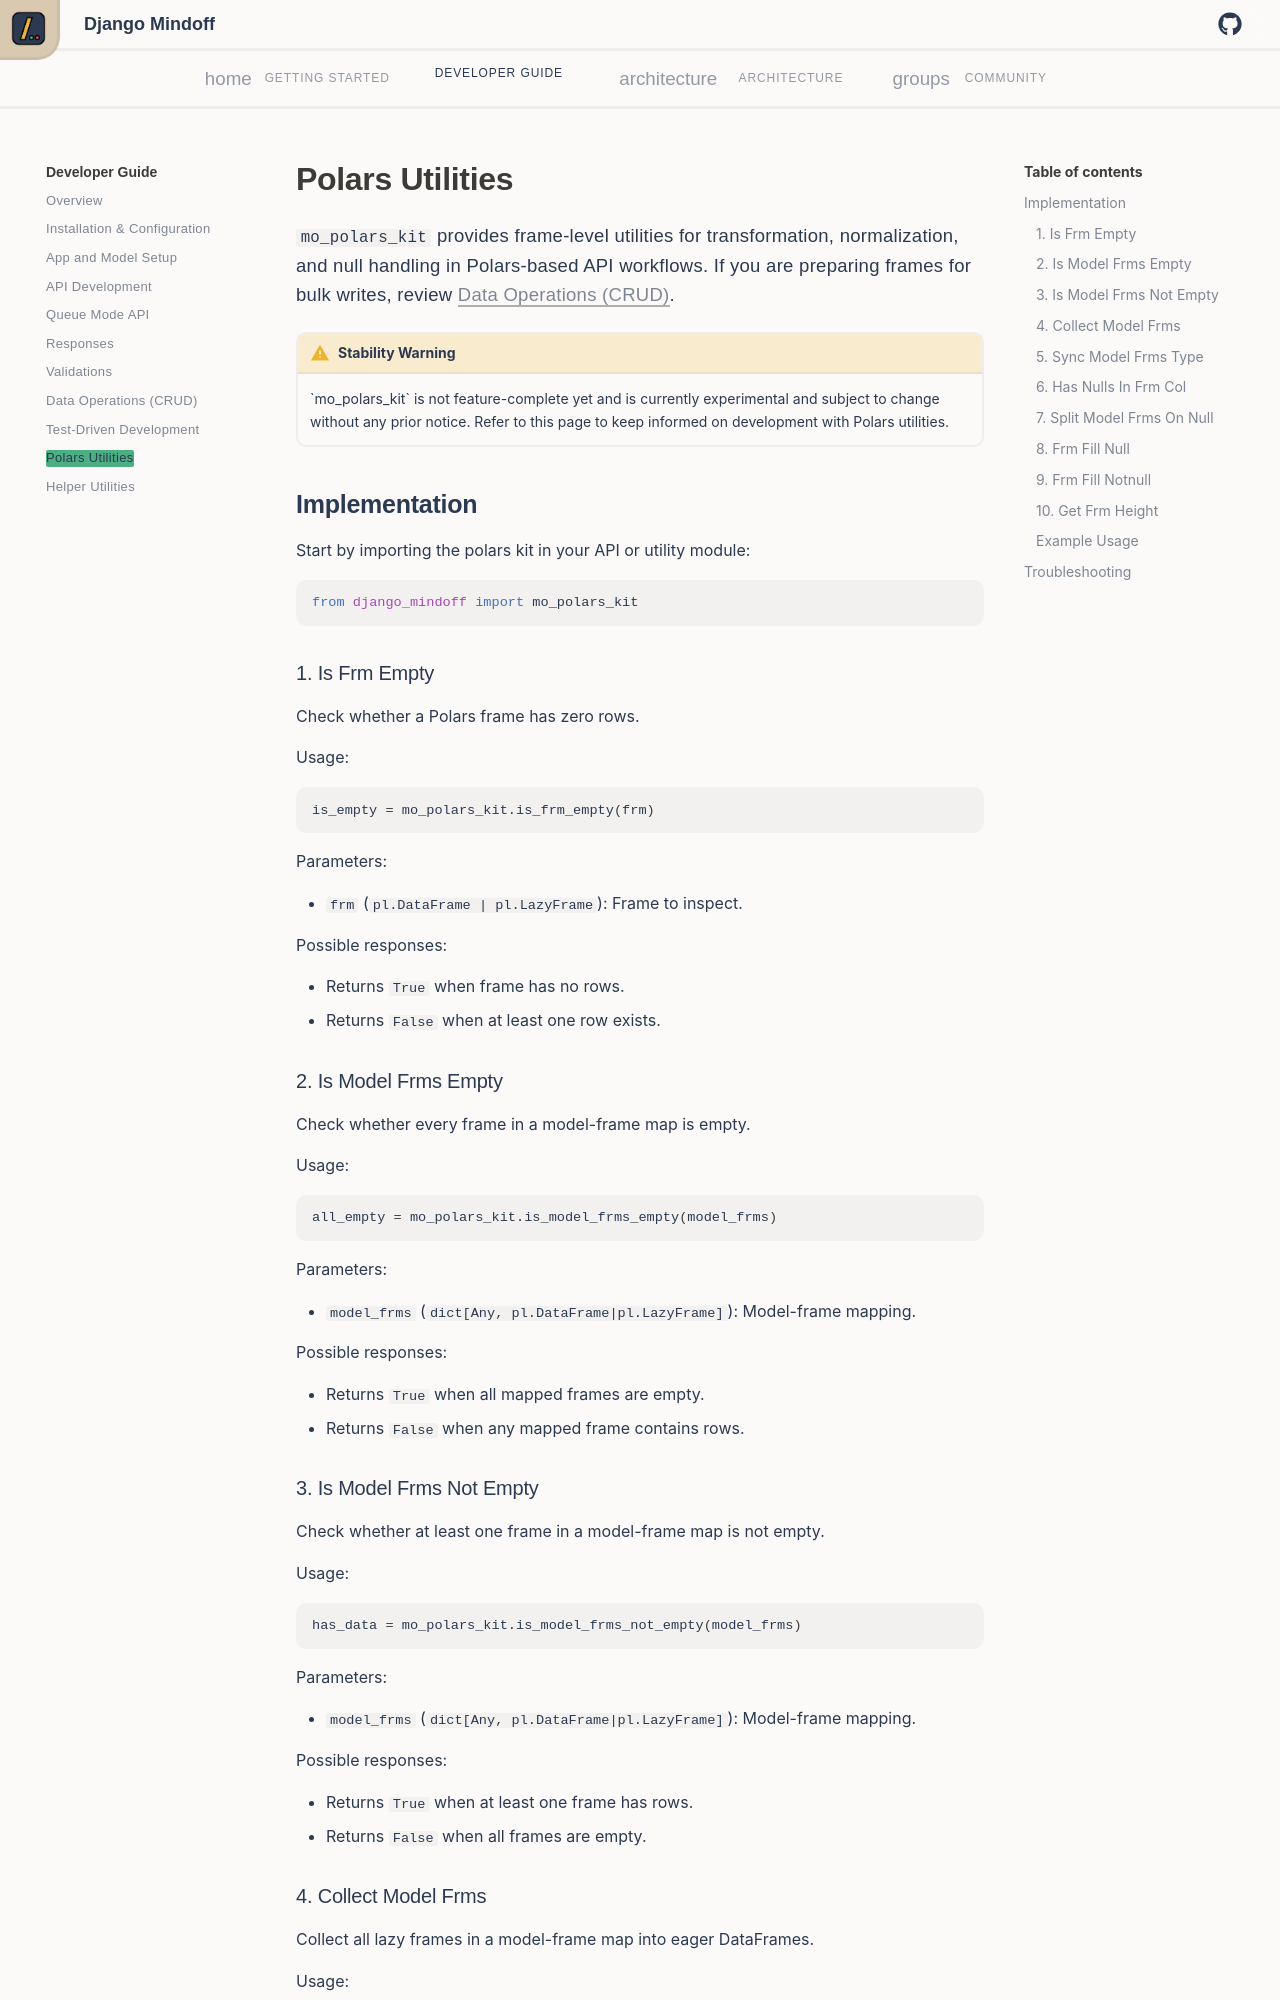

repository: P-Sudhakar-tech/django-mindoff · page: v0.6/developer_guide/polars-utilities/index.html · generator: mkdocs

# Polars Utilities

`mo_polars_kit` provides frame-level utilities for transformation, normalization, and null handling in Polars-based API workflows. If you are preparing frames for bulk writes, review [Data Operations (CRUD)](data-operations-crud.md).
